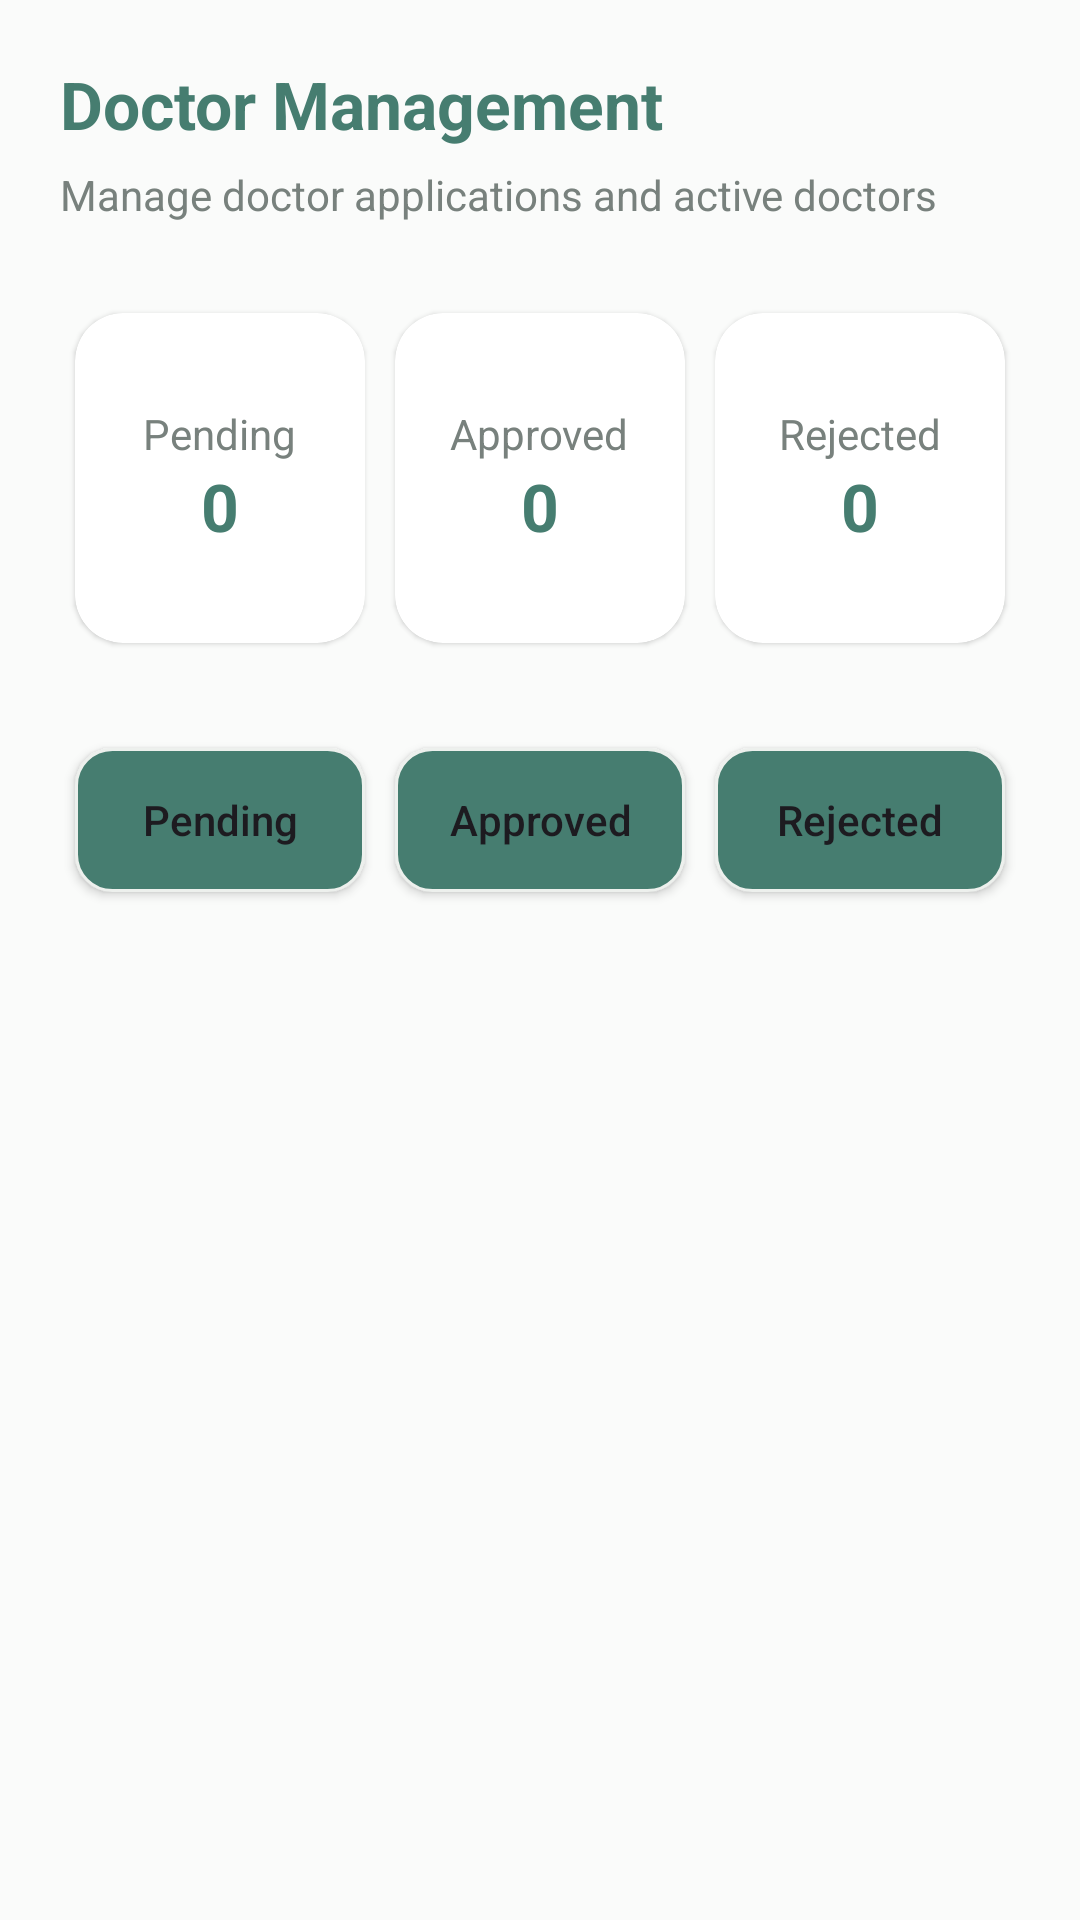

Reconstruct the res/layout file that produces this screen, plus the resources it refers to.
<!-- AndroidManifest.xml: application theme Theme.MediCareAppointment -->
<!-- res/layout/activity_doctor_management.xml -->
<?xml version='1.0' encoding='utf-8'?>
<ScrollView xmlns:android="http://schemas.android.com/apk/res/android" xmlns:app="http://schemas.android.com/apk/res-auto" android:layout_width="match_parent" android:layout_height="match_parent" android:fillViewport="true" android:background="@color/backgroundColor">


    <LinearLayout android:layout_width="match_parent" android:layout_height="wrap_content" android:orientation="vertical" android:padding="20dp">



        <TextView android:layout_width="wrap_content" android:layout_height="wrap_content" android:text="Doctor Management" android:textColor="@color/primaryBlue" android:textSize="22sp" android:textStyle="bold" />



        <TextView android:layout_width="wrap_content" android:layout_height="wrap_content" android:layout_marginTop="6dp" android:text="Manage doctor applications and active doctors" android:textColor="@color/textGray" android:textSize="14sp" />




        <LinearLayout android:layout_width="match_parent" android:layout_height="wrap_content" android:layout_marginTop="25dp" android:orientation="horizontal">



            <androidx.cardview.widget.CardView android:layout_width="0dp" android:layout_height="110dp" android:layout_weight="1" android:layout_margin="5dp" app:cardCornerRadius="16dp" app:cardElevation="1dp" app:cardBackgroundColor="@color/cardColor">


                <LinearLayout android:layout_width="match_parent" android:layout_height="match_parent" android:gravity="center" android:orientation="vertical">


                    <TextView android:layout_width="wrap_content" android:layout_height="wrap_content" android:text="Pending" android:textColor="@color/textGray" android:textSize="14sp" />


                    <TextView android:id="@+id/txtPendingDoctorCount" android:layout_width="wrap_content" android:layout_height="wrap_content" android:text="0" android:textColor="@color/primaryBlue" android:textSize="22sp" android:textStyle="bold" />

                </LinearLayout>

            </androidx.cardview.widget.CardView>




            <androidx.cardview.widget.CardView android:layout_width="0dp" android:layout_height="110dp" android:layout_weight="1" android:layout_margin="5dp" app:cardCornerRadius="16dp" app:cardElevation="1dp" app:cardBackgroundColor="@color/cardColor">


                <LinearLayout android:layout_width="match_parent" android:layout_height="match_parent" android:gravity="center" android:orientation="vertical">


                    <TextView android:layout_width="wrap_content" android:layout_height="wrap_content" android:text="Approved" android:textColor="@color/textGray" android:textSize="14sp" />


                    <TextView android:id="@+id/txtApprovedDoctorCount" android:layout_width="wrap_content" android:layout_height="wrap_content" android:text="0" android:textColor="@color/primaryBlue" android:textSize="22sp" android:textStyle="bold" />

                </LinearLayout>

            </androidx.cardview.widget.CardView>





            <androidx.cardview.widget.CardView android:layout_width="0dp" android:layout_height="110dp" android:layout_weight="1" android:layout_margin="5dp" app:cardCornerRadius="16dp" app:cardElevation="1dp" app:cardBackgroundColor="@color/cardColor">


                <LinearLayout android:layout_width="match_parent" android:layout_height="match_parent" android:gravity="center" android:orientation="vertical">


                    <TextView android:layout_width="wrap_content" android:layout_height="wrap_content" android:text="Rejected" android:textColor="@color/textGray" android:textSize="14sp" />


                    <TextView android:id="@+id/txtRejectedDoctorCount" android:layout_width="wrap_content" android:layout_height="wrap_content" android:text="0" android:textColor="@color/primaryBlue" android:textSize="22sp" android:textStyle="bold" />

                </LinearLayout>

            </androidx.cardview.widget.CardView>


        </LinearLayout>





        


        <LinearLayout android:layout_width="match_parent" android:layout_height="wrap_content" android:layout_marginTop="25dp" android:orientation="horizontal">



            <Button android:id="@+id/btnPendingDoctors" android:layout_width="0dp" android:layout_height="48dp" android:layout_weight="1" android:layout_margin="5dp" android:text="Pending" android:textSize="14sp" android:textAllCaps="false" android:maxLines="1" android:ellipsize="none" android:paddingLeft="2dp" android:paddingRight="2dp" android:minHeight="48dp" android:fontFamily="sans-serif-medium" android:background="@drawable/bg_button_primary" />





            <Button android:id="@+id/btnApprovedDoctors" android:layout_width="0dp" android:layout_height="48dp" android:layout_weight="1" android:layout_margin="5dp" android:text="Approved" android:textSize="14sp" android:textAllCaps="false" android:maxLines="1" android:ellipsize="none" android:paddingLeft="2dp" android:paddingRight="2dp" android:minHeight="48dp" android:fontFamily="sans-serif-medium" android:background="@drawable/bg_button_primary" />





            <Button android:id="@+id/btnRejectedDoctors" android:layout_width="0dp" android:layout_height="48dp" android:layout_weight="1" android:layout_margin="5dp" android:text="Rejected" android:textSize="14sp" android:textAllCaps="false" android:maxLines="1" android:ellipsize="none" android:paddingLeft="2dp" android:paddingRight="2dp" android:minHeight="48dp" android:fontFamily="sans-serif-medium" android:background="@drawable/bg_button_primary" />


        </LinearLayout>





        <androidx.recyclerview.widget.RecyclerView android:id="@+id/recyclerDoctorManagement" android:layout_width="match_parent" android:layout_height="wrap_content" android:layout_marginTop="20dp" android:nestedScrollingEnabled="false" />


    </LinearLayout>


</ScrollView>
<!-- resources referenced by this layout -->
<resources>
  <color name="backgroundColor">#FAFBFA</color>
  <color name="cardColor">#FFFFFF</color>
  <color name="primaryBlue">#467D70</color>
  <color name="textGray">#78817D</color>
  <!-- drawable bg_button_primary (drawable) -->
  <?xml version="1.0" encoding="utf-8"?>
  <shape xmlns:android="http://schemas.android.com/apk/res/android"><solid android:color="#467D70"/><corners android:radius="12dp"/><stroke android:width="1dp" android:color="#EDF0ED"/></shape>
  <style name="Theme.MediCareAppointment" parent="Theme.Material3.DayNight.NoActionBar">
          <item name="colorPrimary">@color/primaryBlue</item>
          <item name="colorSecondary">@color/softBlue</item>
          <item name="android:windowBackground">@color/backgroundColor</item>
          <item name="android:statusBarColor">@color/backgroundColor</item>
          <item name="android:navigationBarColor">@color/backgroundColor</item>
          <item name="android:windowLightStatusBar">true</item>
          <item name="android:fontFamily">sans-serif</item>
      </style>
  <color name="softBlue">#EAF2EF</color>
</resources>
